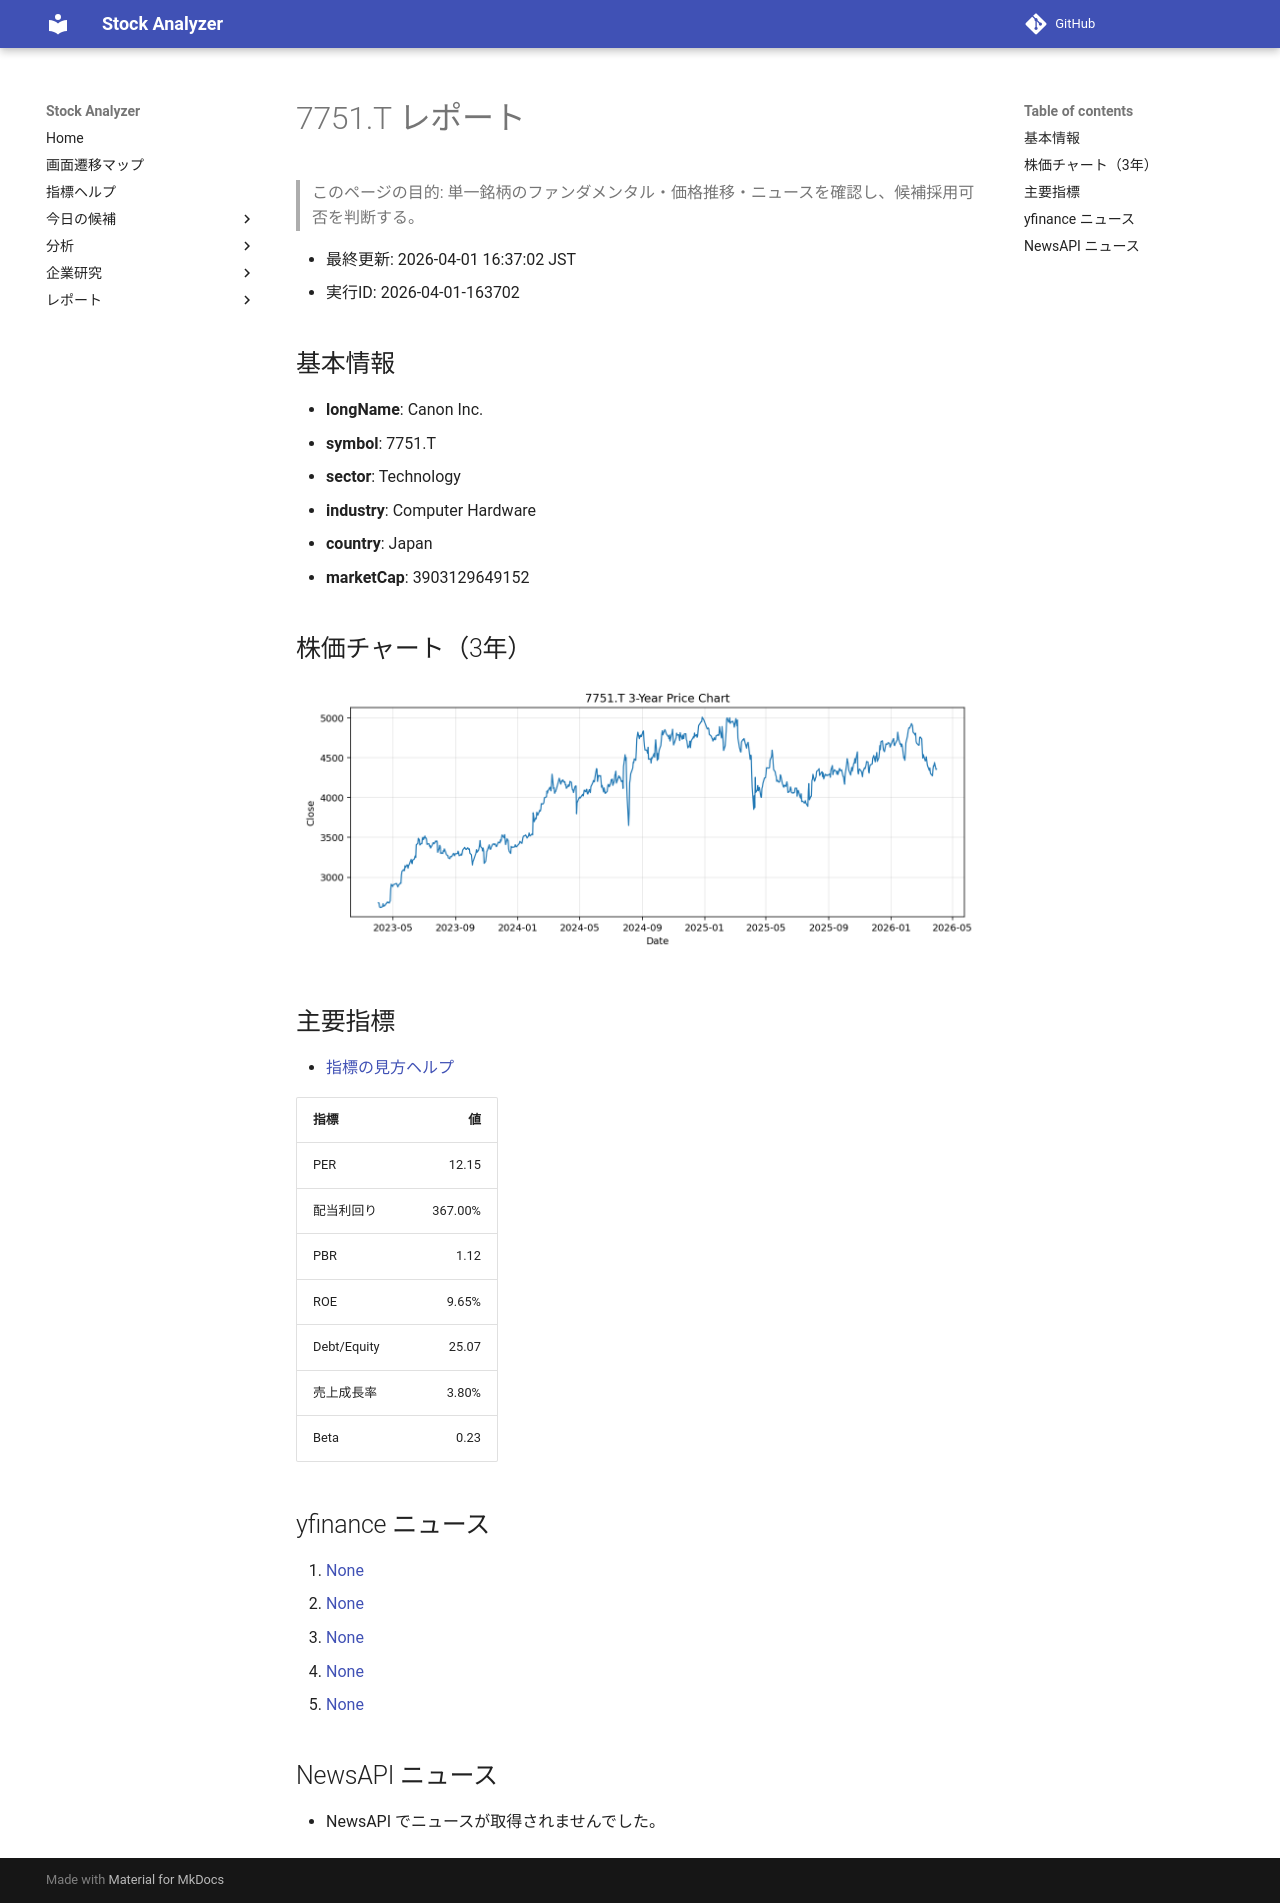

repository: Yumi-note/Making-APP · page: reports/2026-04-01/163702/7751_T/index.html · generator: mkdocs

# 7751.T レポート

> このページの目的: 単一銘柄のファンダメンタル・価格推移・ニュースを確認し、候補採用可否を判断する。

- 最終更新: 2026-04-01 16:37:02 JST
- 実行ID: 2026-04-01-163702

## 基本情報

- **longName**: Canon Inc.
- **symbol**: 7751.T
- **sector**: Technology
- **industry**: Computer Hardware
- **country**: Japan
- **marketCap**: 3903129649152

## 株価チャート（3年）

![7751.T 3-year price chart](7751_T_3y.png)

## 主要指標

- [指標の見方ヘルプ](../../../../indicators.md)

| 指標 | 値 |
|---|---:|
| PER | 12.15 |
| 配当利回り | 367.00% |
| PBR | 1.12 |
| ROE | 9.65% |
| Debt/Equity | 25.07 |
| 売上成長率 | 3.80% |
| Beta | 0.23 |

## yfinance ニュース

1. [None](None)
2. [None](None)
3. [None](None)
4. [None](None)
5. [None](None)

## NewsAPI ニュース

- NewsAPI でニュースが取得されませんでした。
